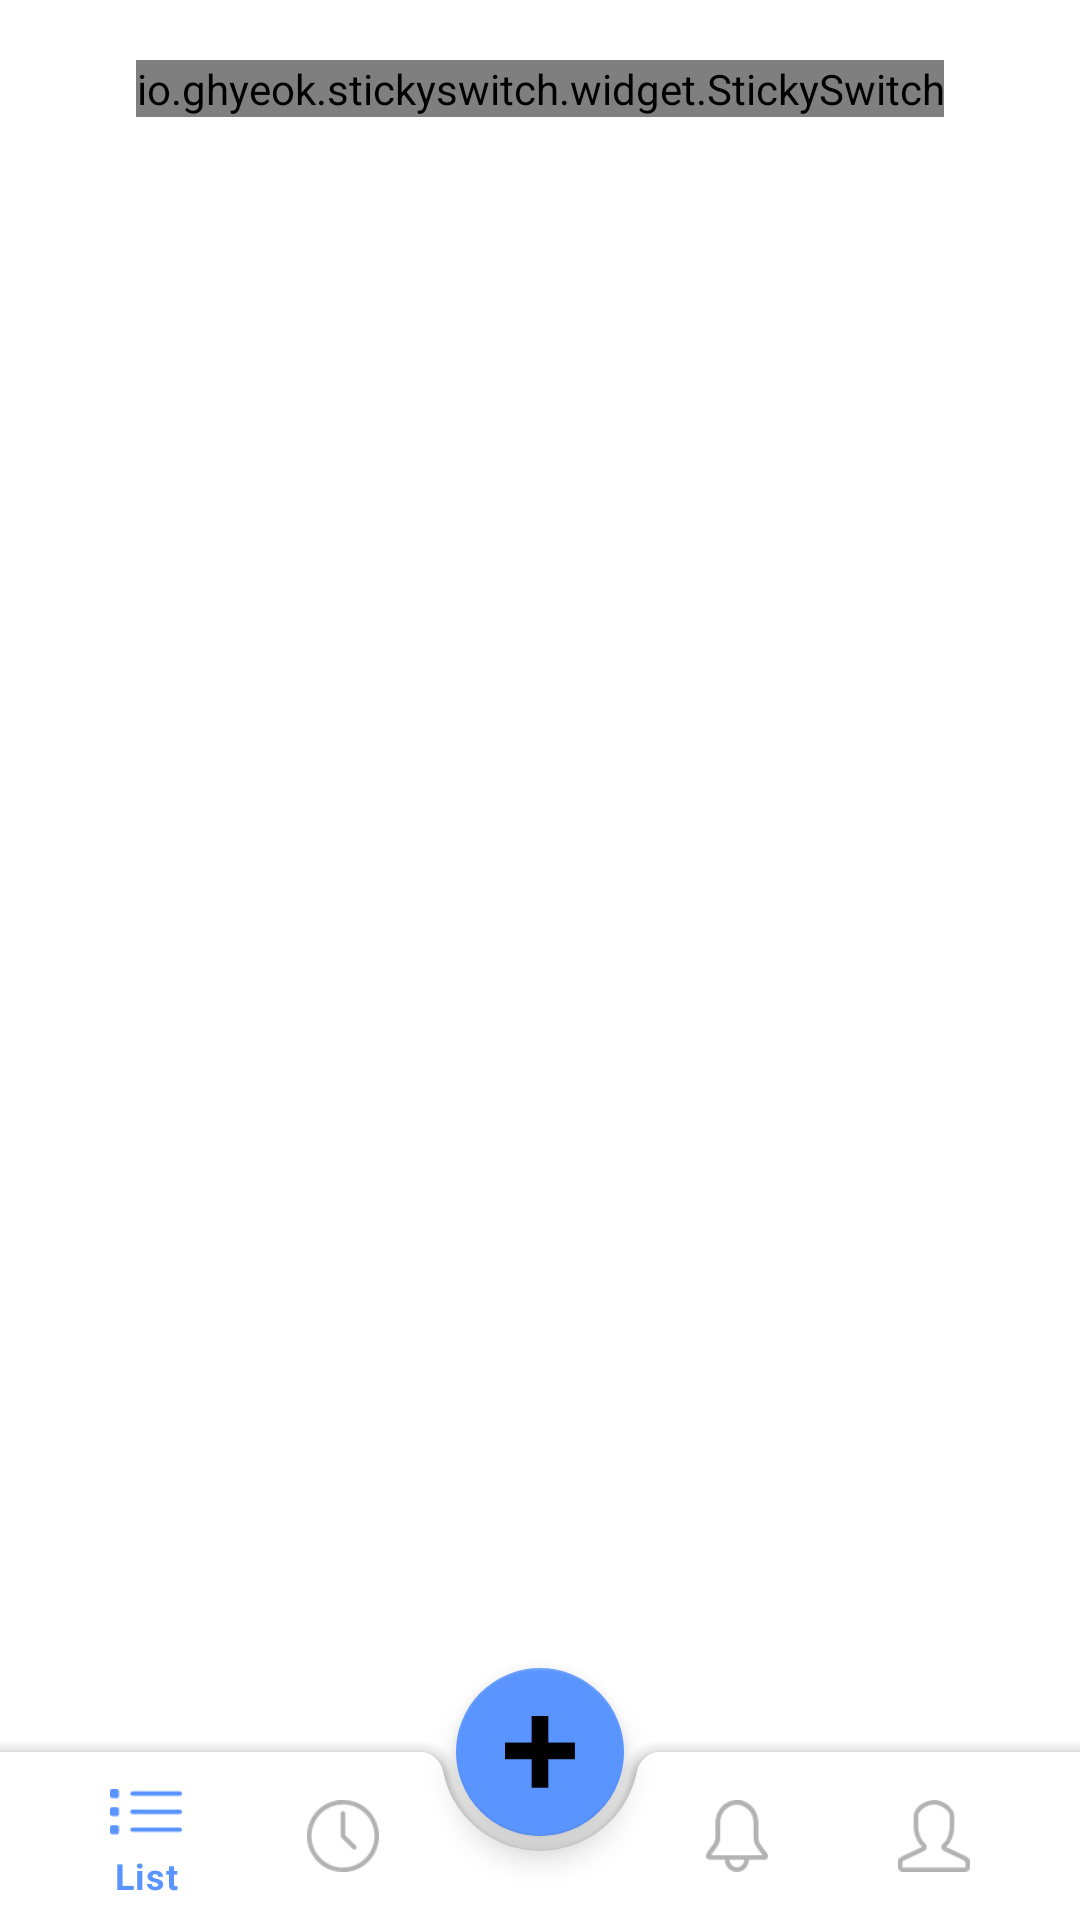

Write the Android layout XML for this screen, with the resource values it uses.
<!-- AndroidManifest.xml: application theme Theme.TodoApplication -->
<!-- res/layout/activity_main.xml -->
<?xml version="1.0" encoding="utf-8"?>
<androidx.coordinatorlayout.widget.CoordinatorLayout xmlns:android="http://schemas.android.com/apk/res/android"
    xmlns:app="http://schemas.android.com/apk/res-auto"
    xmlns:tools="http://schemas.android.com/tools"
    android:id="@+id/activity_main"
    android:layout_width="match_parent"
    android:layout_height="match_parent"

    tools:context=".MainActivity">
    <LinearLayout
        android:layout_marginTop="20dp"
        android:layout_gravity="center_horizontal"
        android:layout_width="match_parent"
        android:layout_height="wrap_content"
        android:orientation="vertical">

        <io.ghyeok.stickyswitch.widget.StickySwitch
            android:id="@+id/sticky_switch"
            android:layout_gravity="center_horizontal"
            android:layout_width="wrap_content"
            android:layout_height="wrap_content"
            android:layout_centerInParent="true"
            app:ss_animationDuration="300"
            app:ss_iconPadding="18dp"
            app:ss_iconSize="22dp"
            app:ss_leftIcon="@drawable/personal"
            app:ss_leftText="Monthly"
            app:ss_rightIcon="@drawable/bell"
            app:ss_rightText="Daily"
            app:ss_selectedTextSize="14sp"
            app:ss_sliderBackgroundColor="@color/white"
            app:ss_switchColor="#5A95FF"
            app:ss_textColor="@color/black"
            app:ss_textSize="12sp"
            app:ss_animationType="line"/>
        <FrameLayout
            android:id="@+id/frame_layout"
            android:layout_width="match_parent"
            android:layout_height="wrap_content">
        </FrameLayout>


</LinearLayout>

    <com.google.android.material.bottomappbar.BottomAppBar
        android:id="@+id/bottomAppBar"
        android:layout_width="match_parent"
        android:layout_height="wrap_content"
        android:layout_gravity="bottom">

        <com.google.android.material.bottomnavigation.BottomNavigationView
            android:layout_marginEnd="16dp"
            android:id="@+id/bottomNavigationView"
            android:layout_width="match_parent"
            android:layout_height="match_parent"
            app:elevation="0dp"
            android:background="@android:color/transparent"
            app:menu="@menu/bottom_navigation_items" />

    </com.google.android.material.bottomappbar.BottomAppBar>

    <com.google.android.material.floatingactionbutton.FloatingActionButton
        android:id="@+id/fab"
        android:layout_width="wrap_content"
        android:layout_height="wrap_content"
        android:src="@drawable/add"
        app:layout_anchor="@id/bottomAppBar" />




</androidx.coordinatorlayout.widget.CoordinatorLayout>
<!-- resources referenced by this layout -->
<resources>
  <!-- drawable add: png bitmap (drawable-hdpi, 147 bytes) -->
  <!-- drawable bell: png bitmap (drawable-hdpi, 912 bytes) -->
  <!-- drawable personal: png bitmap (drawable-hdpi, 954 bytes) -->
  <style name="Theme.TodoApplication" parent="Theme.MaterialComponents.DayNight.NoActionBar">
          
          <item name="colorPrimary">#5A95FF</item>
          <item name="colorPrimaryVariant">#5A95FF</item>
          <item name="colorOnPrimary">@color/white</item>
          
          <item name="colorSecondary">#5A95FF</item>
          <item name="colorSecondaryVariant">@color/teal_700</item>
          <item name="colorOnSecondary">@color/black</item>
          
          <item name="android:statusBarColor" tools:targetApi="l">?attr/colorPrimaryVariant</item>
          
      </style>
  <!-- not gathered from this repository: default colours our renderer supplied (Android Studio template values) -->
  <color name="teal_700">#FF018786</color>
  <color name="black">#FF000000</color>
  <color name="white">#FFFFFFFF</color>
</resources>
